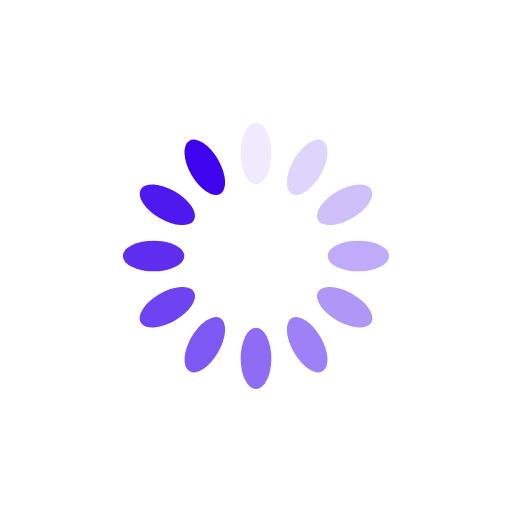
t = 0.00 s
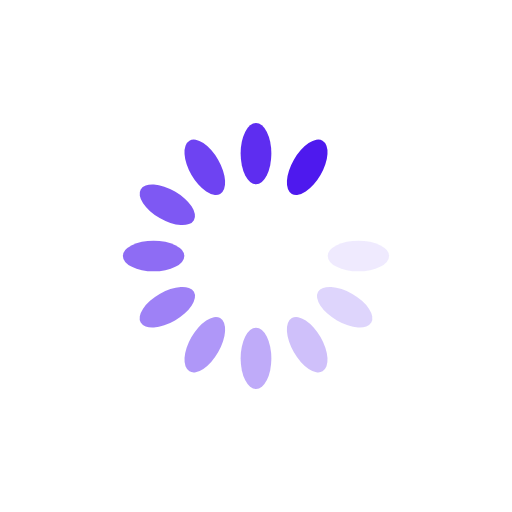
t = 0.16 s
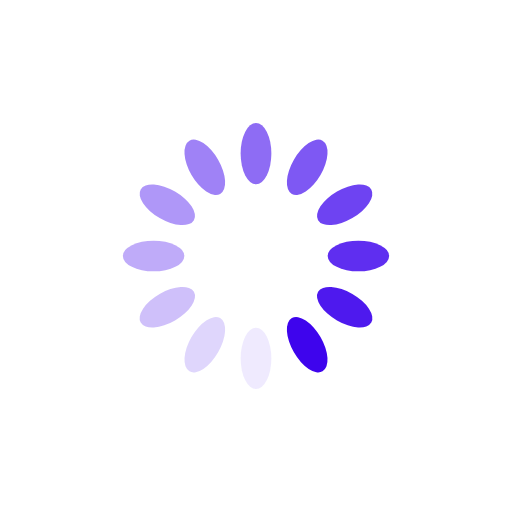
t = 0.32 s
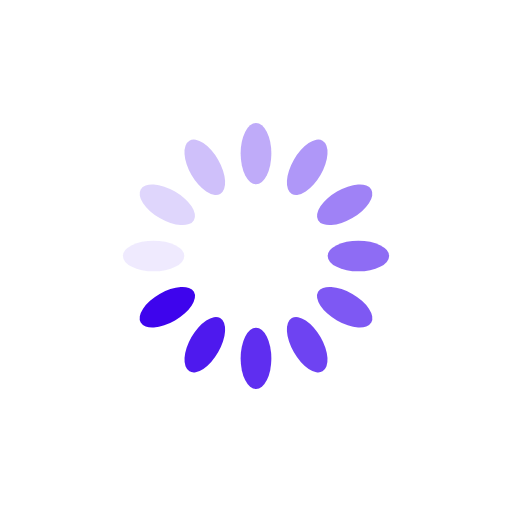
t = 0.48 s

The animated SVG that drew these frames (rendered in a browser with its animation timeline set to each time). Animation: 12 SMIL elements (animate=12); one cycle of 0.65 s, repeats indefinitely.

<?xml version="1.0" encoding="utf-8"?>
<svg xmlns="http://www.w3.org/2000/svg" xmlns:xlink="http://www.w3.org/1999/xlink" style="margin: auto; background: none; display: block; shape-rendering: auto;" width="200px" height="200px" viewBox="0 0 100 100" preserveAspectRatio="xMidYMid">
<g transform="rotate(0 50 50)">
  <rect x="47" y="24" rx="3" ry="6" width="6" height="12" fill="#3e04ed">
    <animate attributeName="opacity" values="1;0" keyTimes="0;1" dur="0.6451612903225806s" begin="-0.5913978494623655s" repeatCount="indefinite"></animate>
  </rect>
</g><g transform="rotate(30 50 50)">
  <rect x="47" y="24" rx="3" ry="6" width="6" height="12" fill="#3e04ed">
    <animate attributeName="opacity" values="1;0" keyTimes="0;1" dur="0.6451612903225806s" begin="-0.5376344086021505s" repeatCount="indefinite"></animate>
  </rect>
</g><g transform="rotate(60 50 50)">
  <rect x="47" y="24" rx="3" ry="6" width="6" height="12" fill="#3e04ed">
    <animate attributeName="opacity" values="1;0" keyTimes="0;1" dur="0.6451612903225806s" begin="-0.48387096774193544s" repeatCount="indefinite"></animate>
  </rect>
</g><g transform="rotate(90 50 50)">
  <rect x="47" y="24" rx="3" ry="6" width="6" height="12" fill="#3e04ed">
    <animate attributeName="opacity" values="1;0" keyTimes="0;1" dur="0.6451612903225806s" begin="-0.4301075268817204s" repeatCount="indefinite"></animate>
  </rect>
</g><g transform="rotate(120 50 50)">
  <rect x="47" y="24" rx="3" ry="6" width="6" height="12" fill="#3e04ed">
    <animate attributeName="opacity" values="1;0" keyTimes="0;1" dur="0.6451612903225806s" begin="-0.3763440860215054s" repeatCount="indefinite"></animate>
  </rect>
</g><g transform="rotate(150 50 50)">
  <rect x="47" y="24" rx="3" ry="6" width="6" height="12" fill="#3e04ed">
    <animate attributeName="opacity" values="1;0" keyTimes="0;1" dur="0.6451612903225806s" begin="-0.3225806451612903s" repeatCount="indefinite"></animate>
  </rect>
</g><g transform="rotate(180 50 50)">
  <rect x="47" y="24" rx="3" ry="6" width="6" height="12" fill="#3e04ed">
    <animate attributeName="opacity" values="1;0" keyTimes="0;1" dur="0.6451612903225806s" begin="-0.26881720430107525s" repeatCount="indefinite"></animate>
  </rect>
</g><g transform="rotate(210 50 50)">
  <rect x="47" y="24" rx="3" ry="6" width="6" height="12" fill="#3e04ed">
    <animate attributeName="opacity" values="1;0" keyTimes="0;1" dur="0.6451612903225806s" begin="-0.2150537634408602s" repeatCount="indefinite"></animate>
  </rect>
</g><g transform="rotate(240 50 50)">
  <rect x="47" y="24" rx="3" ry="6" width="6" height="12" fill="#3e04ed">
    <animate attributeName="opacity" values="1;0" keyTimes="0;1" dur="0.6451612903225806s" begin="-0.16129032258064516s" repeatCount="indefinite"></animate>
  </rect>
</g><g transform="rotate(270 50 50)">
  <rect x="47" y="24" rx="3" ry="6" width="6" height="12" fill="#3e04ed">
    <animate attributeName="opacity" values="1;0" keyTimes="0;1" dur="0.6451612903225806s" begin="-0.1075268817204301s" repeatCount="indefinite"></animate>
  </rect>
</g><g transform="rotate(300 50 50)">
  <rect x="47" y="24" rx="3" ry="6" width="6" height="12" fill="#3e04ed">
    <animate attributeName="opacity" values="1;0" keyTimes="0;1" dur="0.6451612903225806s" begin="-0.05376344086021505s" repeatCount="indefinite"></animate>
  </rect>
</g><g transform="rotate(330 50 50)">
  <rect x="47" y="24" rx="3" ry="6" width="6" height="12" fill="#3e04ed">
    <animate attributeName="opacity" values="1;0" keyTimes="0;1" dur="0.6451612903225806s" begin="0s" repeatCount="indefinite"></animate>
  </rect>
</g>
<!-- [ldio] generated by https://loading.io/ --></svg>